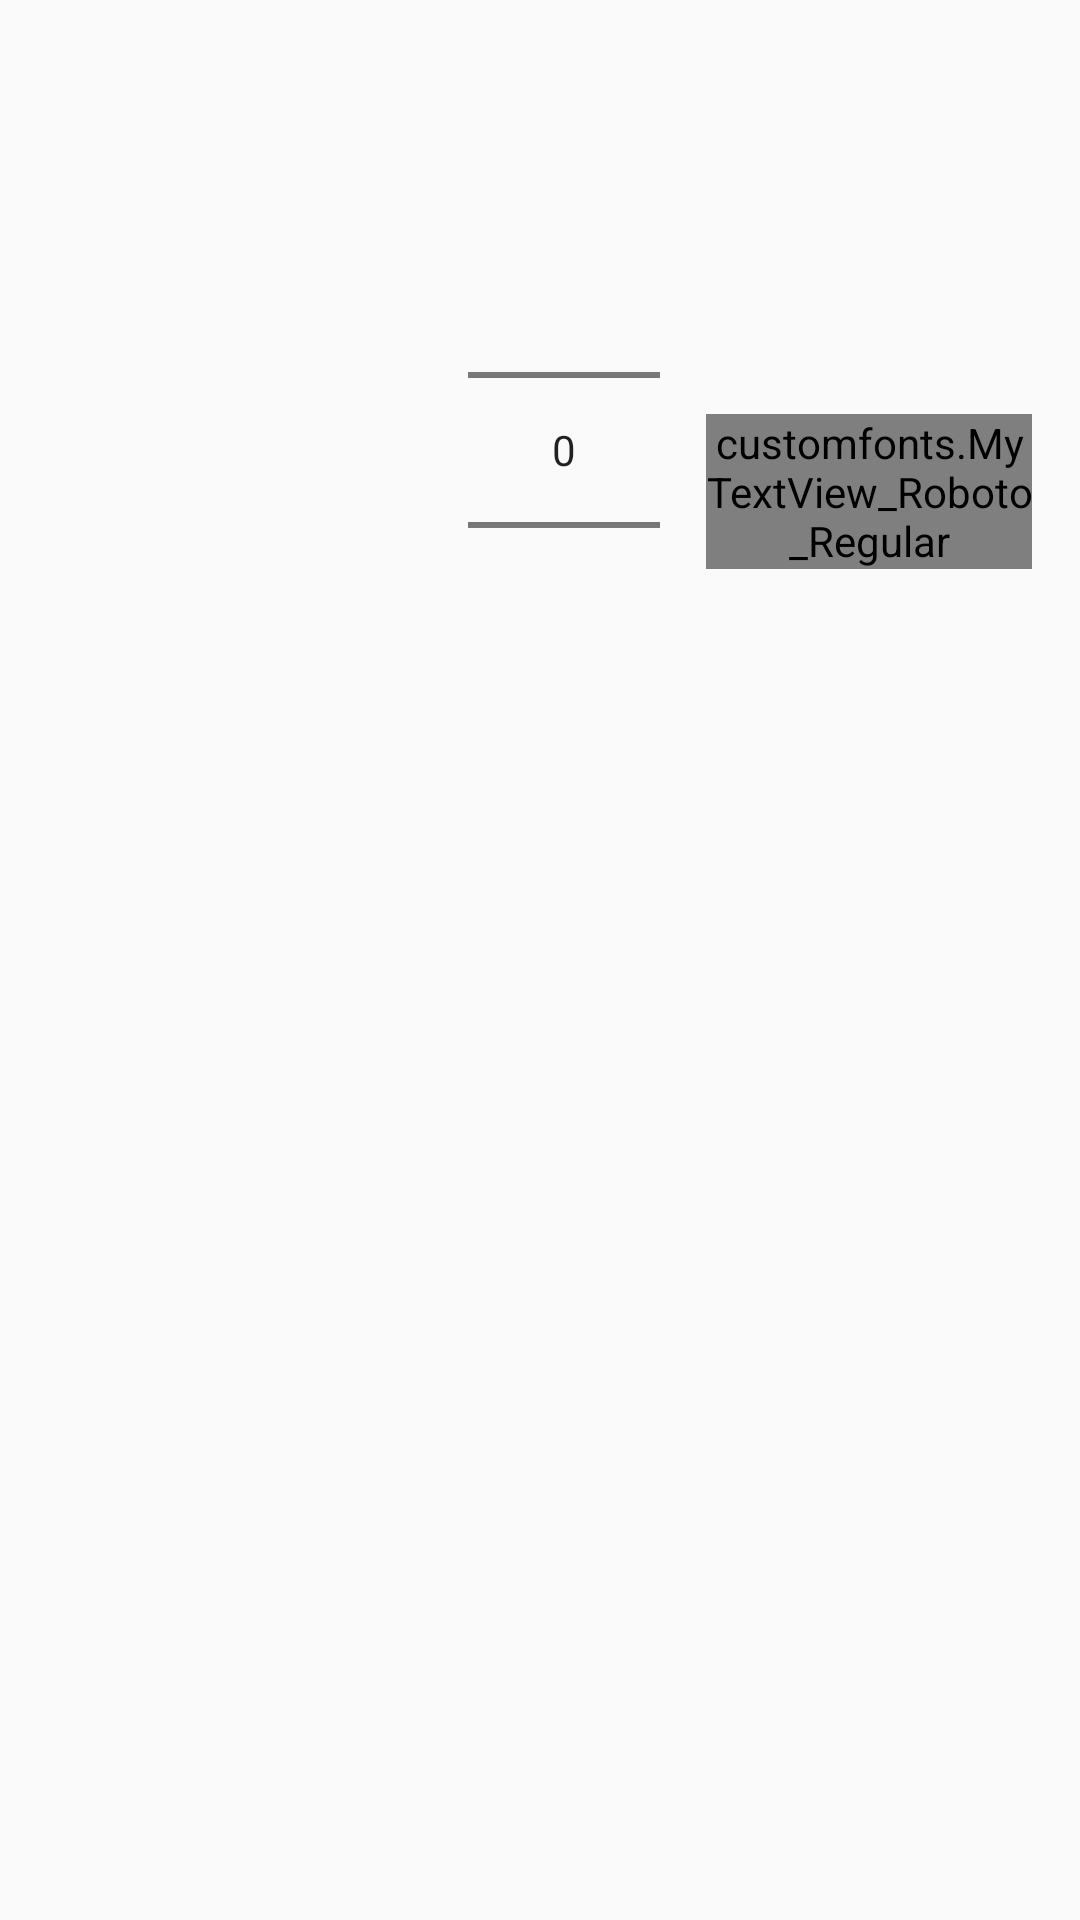

This screen was rendered from an Android layout file. Write that file and the resources it references.
<!-- AndroidManifest.xml: application theme AppTheme -->
<!-- res/layout/dialog_about_height.xml -->
<?xml version="1.0" encoding="utf-8"?>
<RelativeLayout xmlns:android="http://schemas.android.com/apk/res/android"
    android:layout_width="match_parent"
    android:layout_height="match_parent"
    android:padding="16dp">

    <LinearLayout
        android:layout_width="match_parent"
        android:layout_height="wrap_content"
        android:layout_marginTop="20dp"
        android:layout_marginBottom="20dp"
        android:orientation="horizontal">

        <NumberPicker
            android:id="@+id/numberPickerHeight"
            android:layout_width="wrap_content"
            android:layout_height="wrap_content"
            android:layout_alignParentTop="true"
            android:layout_centerHorizontal="true"
            android:layout_marginLeft="140dp"
            android:layout_marginTop="24dp"
            android:gravity="center" />

        <customfonts.MyTextView_Roboto_Regular
            android:layout_width="0dp"
            android:layout_height="wrap_content"
            android:layout_marginStart="15.2dp"
            android:layout_marginTop="102dp"
            android:layout_weight="1"
            android:text="cm"
            android:textColor="#9b9b9b"
            android:textSize="16sp" />

    </LinearLayout>

</RelativeLayout>
<!-- resources referenced by this layout -->
<resources>
  <style name="AppTheme" parent="Theme.AppCompat.Light.NoActionBar">
          
          <item name="colorPrimary">@color/bluePrimary</item>
          <item name="colorPrimaryDark">@color/bluePrimaryDark</item>
          <item name="colorAccent">@color/colorAccent</item>
      </style>
  <color name="bluePrimary">#13B9DA</color>
  <color name="bluePrimaryDark">#2B9BB2</color>
  <color name="colorAccent">#D81B60</color>
</resources>
